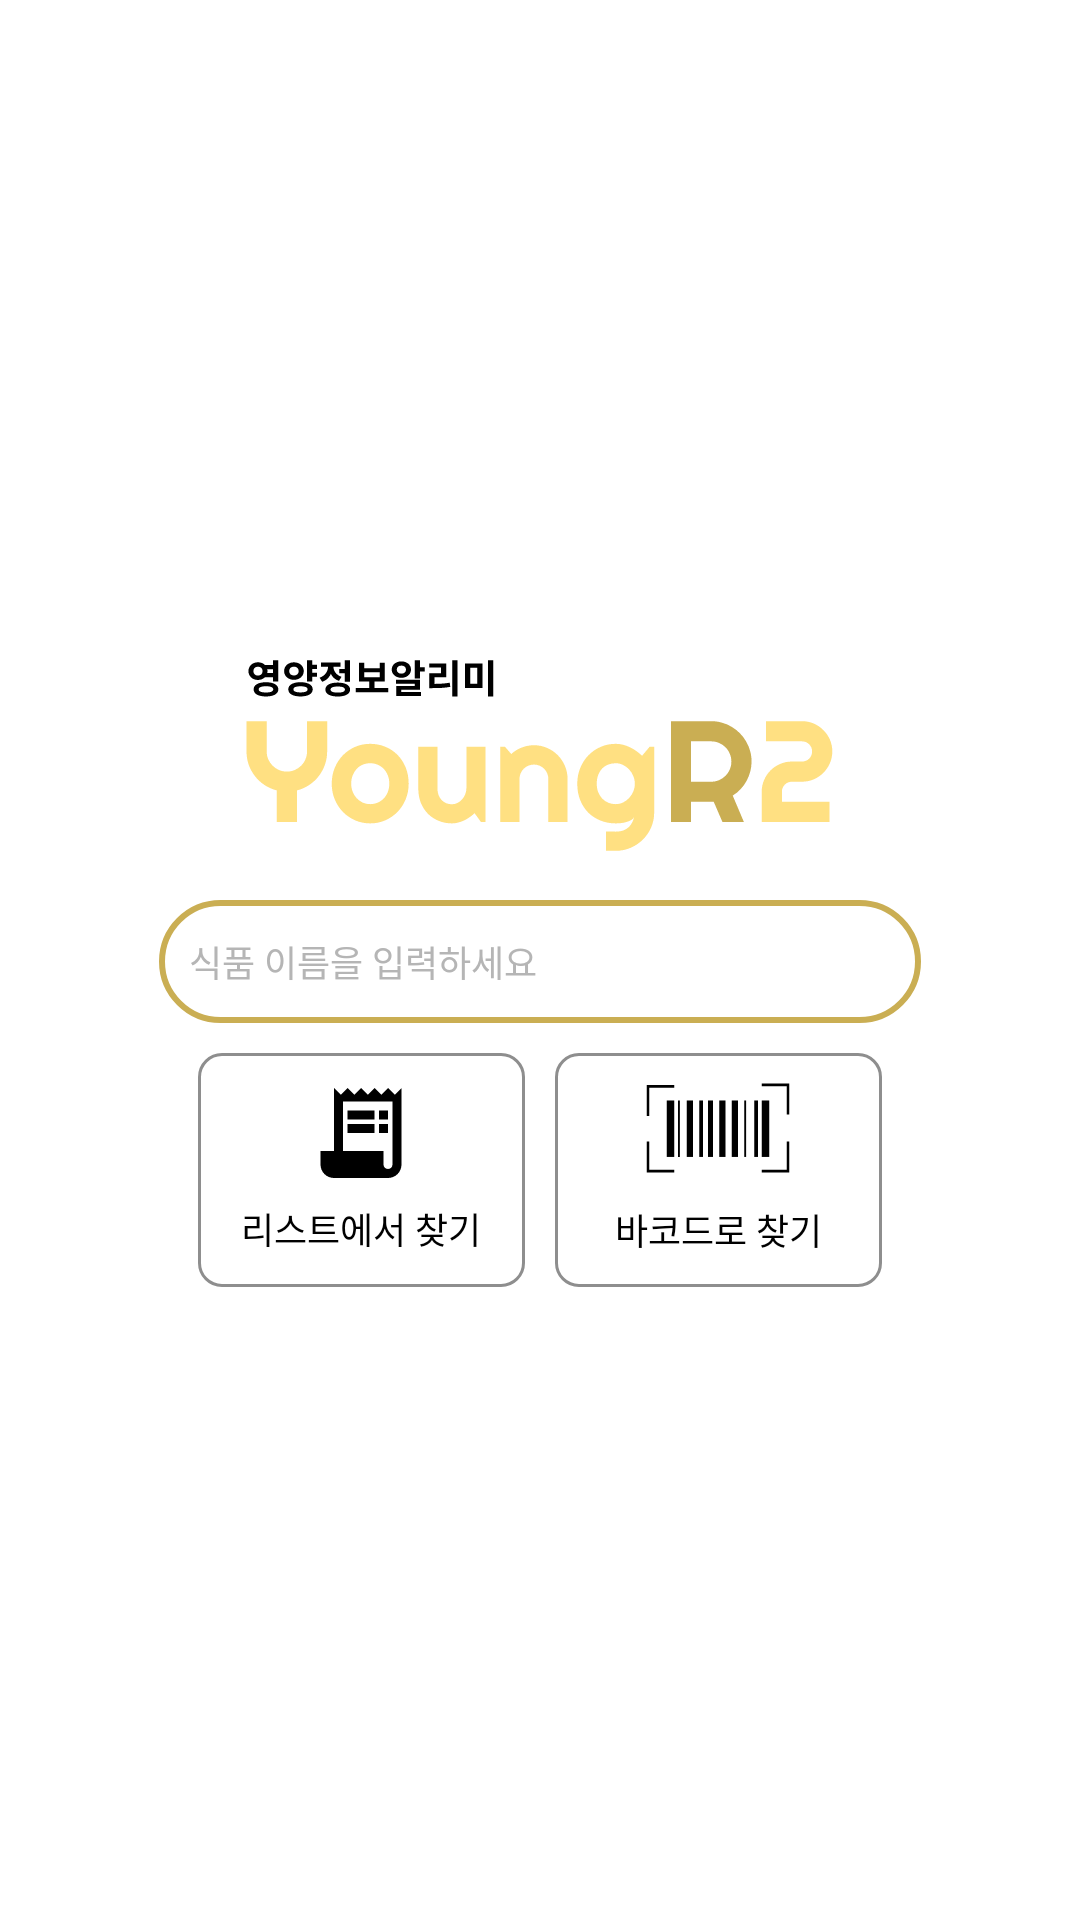

This screen was rendered from an Android layout file. Write that file and the resources it references.
<!-- AndroidManifest.xml: activity theme SplashTheme -->
<!-- res/layout/fragment_main.xml -->
<?xml version="1.0" encoding="utf-8"?>
<layout xmlns:android="http://schemas.android.com/apk/res/android">

    <data>
        <variable
            name="mainLayout"
            type="com.nutrient.youngr2.views.main.MainActivity" />
    </data>

    <LinearLayout
        android:id="@+id/ll_main"
        android:layout_width="match_parent"
        android:layout_height="match_parent"
        android:gravity="center"
        android:orientation="vertical"
        android:background="@color/white">

        <ImageView
            android:id="@+id/iv_main_logo"
            android:layout_width="wrap_content"
            android:layout_height="wrap_content"
            android:layout_gravity="center"
            android:src="@drawable/ic_main_logo" />

        <RelativeLayout
            android:layout_width="wrap_content"
            android:layout_height="wrap_content">

            <EditText
                android:id="@+id/et_search"
                style="@style/col_black_12_font"
                android:layout_width="wrap_content"
                android:layout_height="wrap_content"
                android:layout_marginTop="9dp"
                android:background="@drawable/bg_edit_text"
                android:drawableStart="@drawable/ic_search_24"
                android:gravity="start|center_vertical"
                android:hint="@string/edit_text_hint"
                android:textColorHint="@color/col_b5b5b5"
                android:imeOptions="actionSearch"
                android:maxLines="1"
                android:paddingStart="10dp"
                android:inputType="text"/>

        </RelativeLayout>

        <LinearLayout
            android:layout_width="match_parent"
            android:layout_height="wrap_content"
            android:layout_marginTop="10dp"
            android:gravity="center"
            android:orientation="horizontal">

            <LinearLayout
                android:id="@+id/ll_search_from_list"
                android:layout_width="wrap_content"
                android:layout_height="wrap_content"
                android:orientation="vertical"
                android:background="@drawable/bg_gray_rec"
                android:gravity="center"
                android:layout_marginRight="5dp">

                <ImageView
                    android:layout_width="wrap_content"
                    android:layout_height="wrap_content"
                    android:src="@drawable/ic_receipt_long_36"
                    android:layout_marginTop="3dp"/>

                <TextView
                    android:layout_width="wrap_content"
                    android:layout_height="wrap_content"
                    android:text="@string/search_by_category"
                    style="@style/col_black_12_font"
                    android:padding="5dp"/>

            </LinearLayout>

            <LinearLayout
                android:id="@+id/ll_search_by_barcode"
                android:layout_width="wrap_content"
                android:layout_height="wrap_content"
                android:orientation="vertical"
                android:background="@drawable/bg_gray_rec"
                android:gravity="center"
                android:layout_marginLeft="5dp">

                <ImageView
                    android:layout_width="wrap_content"
                    android:layout_height="wrap_content"
                    android:src="@drawable/ic_barcode"/>

                <TextView
                    android:layout_width="wrap_content"
                    android:layout_height="wrap_content"
                    android:text="@string/search_by_barcode"
                    style="@style/col_black_12_font"
                    android:padding="5dp"/>

            </LinearLayout>

        </LinearLayout>

    </LinearLayout>

</layout>
<!-- resources referenced by this layout -->
<resources>
  <color name="col_b5b5b5">#B5B5B5</color>
  <color name="white">#FFFFFFFF</color>
  <!-- drawable bg_edit_text (drawable) -->
  <vector xmlns:android="http://schemas.android.com/apk/res/android"
      android:width="254dp"
      android:height="41dp"
      android:viewportWidth="254"
      android:viewportHeight="41">
    <path
        android:pathData="M1,20.5C1,9.73 9.73,1 20.5,1H233.5C244.27,1 253,9.73 253,20.5C253,31.27 244.27,40 233.5,40H20.5C9.73,40 1,31.27 1,20.5Z"
        android:strokeWidth="2"
        android:fillColor="#ffffff"
        android:strokeColor="#CAAE53"/>
  </vector>
  <!-- drawable bg_gray_rec (drawable) -->
  <vector xmlns:android="http://schemas.android.com/apk/res/android"
      android:width="109dp"
      android:height="78dp"
      android:viewportWidth="109"
      android:viewportHeight="78">
    <path
        android:strokeWidth="1"
        android:pathData="M0.5,8C0.5,3.858 3.858,0.5 8,0.5H101C105.142,0.5 108.5,3.858 108.5,8V70C108.5,74.142 105.142,77.5 101,77.5H8C3.858,77.5 0.5,74.142 0.5,70V8Z"
        android:fillColor="#ffffff"
        android:strokeColor="#8E8E8E"/>
  </vector>
  <!-- drawable ic_receipt_long_36 (drawable) -->
  <vector xmlns:android="http://schemas.android.com/apk/res/android"
      android:width="36dp"
      android:height="36dp"
      android:viewportWidth="24"
      android:viewportHeight="24"
      android:tint="@color/black"
      android:autoMirrored="true">
    <path
        android:fillColor="@android:color/white"
        android:pathData="M19.5,3.5L18,2l-1.5,1.5L15,2l-1.5,1.5L12,2l-1.5,1.5L9,2L7.5,3.5L6,2v14H3v3c0,1.66 1.34,3 3,3h12c1.66,0 3,-1.34 3,-3V2L19.5,3.5zM19,19c0,0.55 -0.45,1 -1,1s-1,-0.45 -1,-1v-3H8V5h11V19z"/>
    <path
        android:fillColor="@android:color/white"
        android:pathData="M9,7h6v2h-6z"/>
    <path
        android:fillColor="@android:color/white"
        android:pathData="M16,7h2v2h-2z"/>
    <path
        android:fillColor="@android:color/white"
        android:pathData="M9,10h6v2h-6z"/>
    <path
        android:fillColor="@android:color/white"
        android:pathData="M16,10h2v2h-2z"/>
  </vector>
  <string name="edit_text_hint">식품 이름을 입력하세요</string>
  <string name="search_by_barcode">바코드로 찾기</string>
  <string name="search_by_category">리스트에서 찾기</string>
  <style name="col_black_12_font">
          <item name="android:textColor">@color/black</item>
          <item name="android:textSize">12sp</item>
      </style>
  <style name="SplashTheme" parent="Theme.SubTheme">
          <item name="android:windowBackground">@drawable/splash</item>
      </style>
  <color name="black">#FF000000</color>
  <style name="Theme.SubTheme" parent="Theme.MaterialComponents.DayNight.DarkActionBar">
          
          <item name="colorPrimary">@color/col_ffe082</item>
          <item name="colorPrimaryVariant">@color/purple_700</item>
          <item name="colorOnPrimary">@color/white</item>
          
          <item name="colorSecondary">@color/teal_200</item>
          <item name="colorSecondaryVariant">@color/teal_700</item>
          <item name="colorOnSecondary">@color/black</item>
          
          <item name="android:statusBarColor" tools:targetApi="l">?attr/colorPrimaryVariant</item>
          
          <item name="windowActionBar">true</item>
          <item name="windowNoTitle">false</item>
      </style>
  <!-- drawable splash (drawable) -->
  <?xml version="1.0" encoding="utf-8"?>
  <layer-list xmlns:android="http://schemas.android.com/apk/res/android">
      <item android:drawable="@color/col_ffe082"/>
      <item>
          <bitmap
              android:src="@drawable/bg_splash"/>
      </item>
  </layer-list>
  <color name="col_ffe082">#FFE082</color>
  <color name="purple_700">#FF3700B3</color>
  <color name="teal_200">#FF03DAC5</color>
  <color name="teal_700">#FF018786</color>
</resources>
